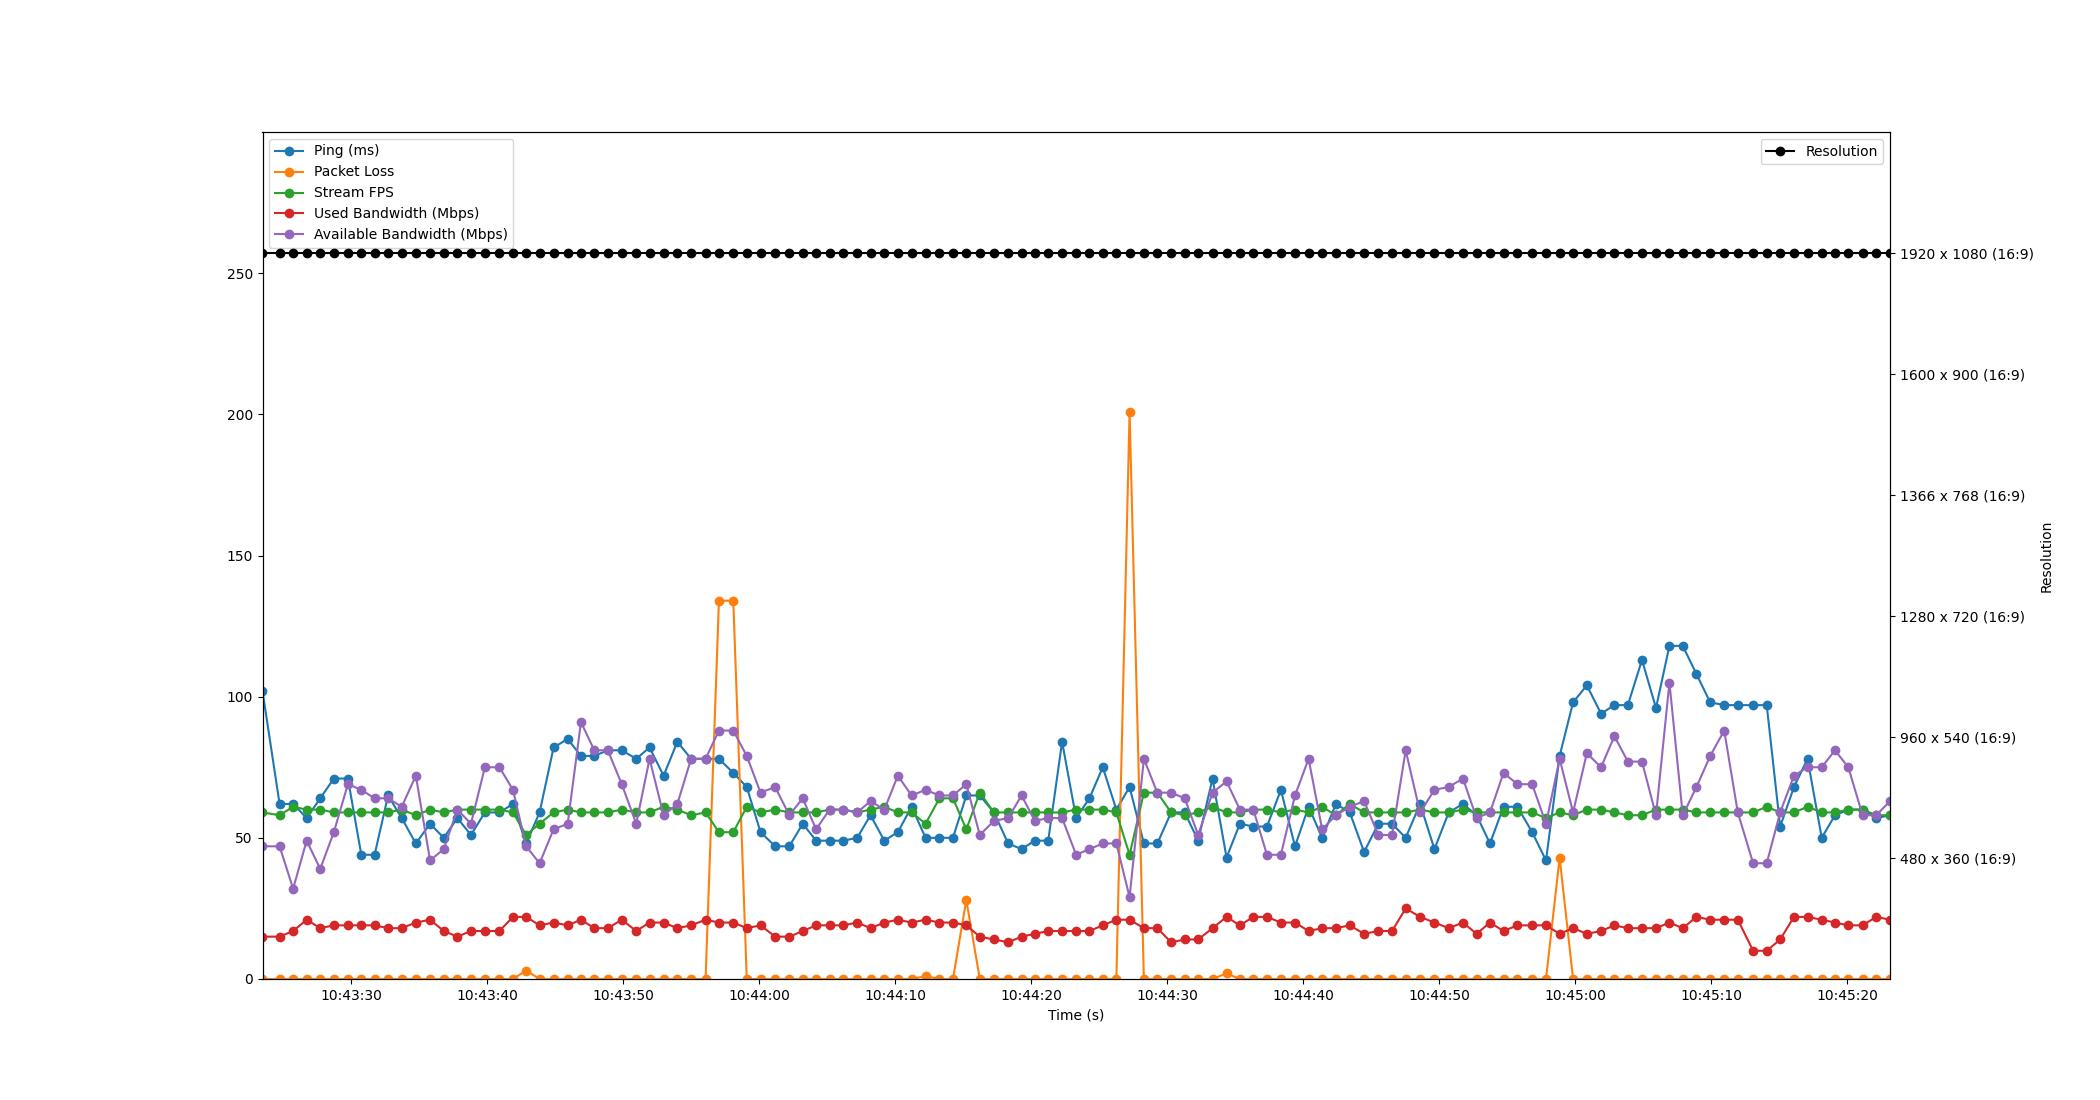

The table this chart was drawn from, first rows:
Time, Timestamp, Ping, Packet Loss, Stream FPS, Used Bandwidth, Resolution, Available Bandwidth
1.9073486328125e-06, 2023-07-19 10:43:23.476541, 102, 0, 59, 15, 1920 x 1080 (16:9), 47
1.257, 2023-07-19 10:43:24.733286, 62, 0, 58, 15, 1920 x 1080 (16:9), 47
2.253, 2023-07-19 10:43:25.729157, 62, 0, 61, 17, 1920 x 1080 (16:9), 32
3.248, 2023-07-19 10:43:26.724601, 57, 0, 60, 21, 1920 x 1080 (16:9), 49
4.245, 2023-07-19 10:43:27.722029, 64, 0, 60, 18, 1920 x 1080 (16:9), 39
5.245, 2023-07-19 10:43:28.721725, 71, 0, 59, 19, 1920 x 1080 (16:9), 52
6.28, 2023-07-19 10:43:29.756969, 71, 0, 59, 19, 1920 x 1080 (16:9), 69
7.266, 2023-07-19 10:43:30.742499, 44, 0, 59, 19, 1920 x 1080 (16:9), 67
8.244, 2023-07-19 10:43:31.720856, 44, 0, 59, 19, 1920 x 1080 (16:9), 64
9.236, 2023-07-19 10:43:32.712128, 65, 0, 59, 18, 1920 x 1080 (16:9), 64
10.24, 2023-07-19 10:43:33.713219, 57, 0, 60, 18, 1920 x 1080 (16:9), 61
11.28, 2023-07-19 10:43:34.754493, 48, 0, 58, 20, 1920 x 1080 (16:9), 72
12.32, 2023-07-19 10:43:35.798540, 55, 0, 60, 21, 1920 x 1080 (16:9), 42
13.33, 2023-07-19 10:43:36.806481, 50, 0, 59, 17, 1920 x 1080 (16:9), 46
14.33, 2023-07-19 10:43:37.805845, 57, 0, 60, 15, 1920 x 1080 (16:9), 60
15.33, 2023-07-19 10:43:38.808226, 51, 0, 60, 17, 1920 x 1080 (16:9), 55
16.35, 2023-07-19 10:43:39.829804, 59, 0, 60, 17, 1920 x 1080 (16:9), 75
17.42, 2023-07-19 10:43:40.900152, 59, 0, 60, 17, 1920 x 1080 (16:9), 75
18.42, 2023-07-19 10:43:41.894500, 62, 0, 59, 22, 1920 x 1080 (16:9), 67
19.39, 2023-07-19 10:43:42.866489, 48, 3, 51, 22, 1920 x 1080 (16:9), 47
20.38, 2023-07-19 10:43:43.854305, 59, 0, 55, 19, 1920 x 1080 (16:9), 41
21.41, 2023-07-19 10:43:44.882556, 82, 0, 59, 20, 1920 x 1080 (16:9), 53
22.44, 2023-07-19 10:43:45.919829, 85, 0, 60, 19, 1920 x 1080 (16:9), 55
23.42, 2023-07-19 10:43:46.895876, 79, 0, 59, 21, 1920 x 1080 (16:9), 91
24.4, 2023-07-19 10:43:47.877343, 79, 0, 59, 18, 1920 x 1080 (16:9), 81
25.4, 2023-07-19 10:43:48.873708, 81, 0, 59, 18, 1920 x 1080 (16:9), 81
26.42, 2023-07-19 10:43:49.895806, 81, 0, 60, 21, 1920 x 1080 (16:9), 69
27.49, 2023-07-19 10:43:50.961850, 78, 0, 59, 17, 1920 x 1080 (16:9), 55
28.46, 2023-07-19 10:43:51.941243, 82, 0, 59, 20, 1920 x 1080 (16:9), 78
29.5, 2023-07-19 10:43:52.972140, 72, 0, 61, 20, 1920 x 1080 (16:9), 58
30.51, 2023-07-19 10:43:53.984234, 84, 0, 60, 18, 1920 x 1080 (16:9), 62
31.52, 2023-07-19 10:43:54.997061, 78, 0, 58, 19, 1920 x 1080 (16:9), 78
32.58, 2023-07-19 10:43:56.059953, 78, 0, 59, 21, 1920 x 1080 (16:9), 78
33.57, 2023-07-19 10:43:57.042494, 78, 134, 52, 20, 1920 x 1080 (16:9), 88
34.62, 2023-07-19 10:43:58.098493, 73, 134, 52, 20, 1920 x 1080 (16:9), 88
35.61, 2023-07-19 10:43:59.090479, 68, 0, 61, 18, 1920 x 1080 (16:9), 79
36.62, 2023-07-19 10:44:00.101104, 52, 0, 59, 19, 1920 x 1080 (16:9), 66
37.7, 2023-07-19 10:44:01.177525, 47, 0, 60, 15, 1920 x 1080 (16:9), 68
38.74, 2023-07-19 10:44:02.218529, 47, 0, 59, 15, 1920 x 1080 (16:9), 58
39.73, 2023-07-19 10:44:03.205563, 55, 0, 59, 17, 1920 x 1080 (16:9), 64
40.71, 2023-07-19 10:44:04.189405, 49, 0, 59, 19, 1920 x 1080 (16:9), 53
41.7, 2023-07-19 10:44:05.173940, 49, 0, 60, 19, 1920 x 1080 (16:9), 60
42.71, 2023-07-19 10:44:06.183994, 49, 0, 60, 19, 1920 x 1080 (16:9), 60
43.73, 2023-07-19 10:44:07.209198, 50, 0, 59, 20, 1920 x 1080 (16:9), 59
44.71, 2023-07-19 10:44:08.190484, 58, 0, 60, 18, 1920 x 1080 (16:9), 63
45.73, 2023-07-19 10:44:09.204729, 49, 0, 61, 20, 1920 x 1080 (16:9), 60
46.72, 2023-07-19 10:44:10.199567, 52, 0, 59, 21, 1920 x 1080 (16:9), 72
47.73, 2023-07-19 10:44:11.210374, 61, 0, 59, 20, 1920 x 1080 (16:9), 65
48.76, 2023-07-19 10:44:12.239498, 50, 1, 55, 21, 1920 x 1080 (16:9), 67
49.78, 2023-07-19 10:44:13.255661, 50, 0, 64, 20, 1920 x 1080 (16:9), 65
50.78, 2023-07-19 10:44:14.254541, 50, 0, 64, 20, 1920 x 1080 (16:9), 65
51.76, 2023-07-19 10:44:15.233967, 65, 28, 53, 19, 1920 x 1080 (16:9), 69
52.75, 2023-07-19 10:44:16.226122, 65, 0, 66, 15, 1920 x 1080 (16:9), 51
53.79, 2023-07-19 10:44:17.266104, 59, 0, 59, 14, 1920 x 1080 (16:9), 56
54.84, 2023-07-19 10:44:18.311605, 48, 0, 59, 13, 1920 x 1080 (16:9), 57
55.82, 2023-07-19 10:44:19.300326, 46, 0, 59, 15, 1920 x 1080 (16:9), 65
56.8, 2023-07-19 10:44:20.273693, 49, 0, 59, 16, 1920 x 1080 (16:9), 56
57.78, 2023-07-19 10:44:21.257760, 49, 0, 59, 17, 1920 x 1080 (16:9), 57
58.8, 2023-07-19 10:44:22.278497, 84, 0, 59, 17, 1920 x 1080 (16:9), 57
59.84, 2023-07-19 10:44:23.312684, 57, 0, 60, 17, 1920 x 1080 (16:9), 44
... 59 more rows
